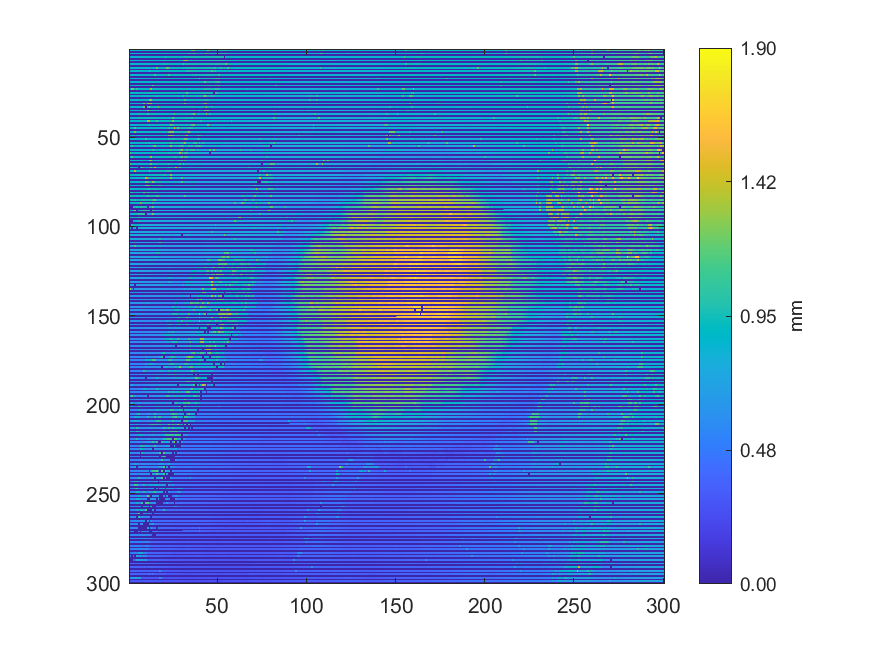

The file beside this chart, header and first rows:
0.871300895901787, 0.872662182133608, 0.872933690391674, 0.86654669267951, 0.86313785968772, 0.863538568427211, 0.865683483665934, 0.866175943471944, 0.87583414757612, 0.876907073313168, 0.875385690832624, 0.874748114543855, 0.878516461918739, 0.874200416850859, 0.874215396616822, 0.896189777048105, 0.895614928529303, 0.895120596252547, 0.89587988313976, 0.898352480758908, 0.902764021834798, 0.901369031129561, 0.915484651842887, 0.915077389455787
0, 0, 0, 0, 0, 0, 0, 0, 0, 0, 0, 0, 0, 0, 0, 0, 0, 0, 0, 0, 0, 0, 0, 0
0.8687, 0.8587, 0.8569, 0.8538, 0.8563, 0.856, 0.8604, 0.8778, 0.8794, 0.8823, 0.882, 0.8819, 0.8846, 0.9283, 0.8987, 0.891, 0.891, 0.8909, 0.8935, 0.8917, 1.006, 0.9144, 0.9136, 0.9124
0, 0, 0, 0, 0, 0, 0, 0, 0, 0, 0, 0, 0, 0, 0, 0, 0, 0, 0, 0, 0, 0, 0, 0
0.8517, 0.8521, 0.8531, 0.8534, 0.8552, 0.8635, 0.8704, 0.8735, 0.8735, 0.8784, 0.8831, 0.8862, 0.8866, 0.891, 0.889, 0.8891, 0.8887, 0.8961, 0.8953, 0.8917, 1.012, 0.9176, 0.9184, 0.9137
0, 0, 0, 0, 0, 0, 0, 0, 0, 0, 0, 0, 0, 0, 0, 0, 0, 0, 0, 0, 0, 0, 0, 0
0.8543, 0.8514, 0.8529, 0.8593, 0.8603, 0.8626, 0.8629, 0.8636, 0.864, 0.8654, 0.9249, 0.8948, 0.895, 0.8841, 0.8836, 0.8837, 0.8912, 0.8941, 0.8955, 1.011, 0.9262, 0.9257, 0.9257, 0.9154
0, 0, 0, 0, 0, 0, 0, 0, 0, 0, 0, 0, 0, 0, 0, 0, 0, 0, 0, 0, 0, 0, 0, 0
0.8495, 0.8495, 0.8543, 0.8566, 0.8605, 0.8594, 0.8602, 0.8544, 0.8559, 0.8593, 0.8595, 0.8598, 0.8691, 0.8786, 0.8774, 0.8801, 0.883, 0.8982, 0.8884, 0.9484, 0.9396, 0.9202, 0.9185, 0.9136
0, 0, 0, 0, 0, 0, 0, 0, 0, 0, 0, 0, 0, 0, 0, 0, 0, 0, 0, 0, 0, 0, 0, 0
0.8536, 0.8561, 0.8562, 0.8574, 0.8611, 0.86, 0.86, 0.8526, 0.8526, 0.8536, 0.8546, 0.8554, 0.869, 0.8683, 0.8694, 1.207, 0.8806, 0.8842, 0.8866, 0.9121, 0.9118, 1.226, 1.094, 0.9113
0, 0, 0, 0, 0, 0, 0, 0, 0, 0, 0, 0, 0, 0, 0, 0, 0, 0, 0, 0, 0, 0, 0, 0
0.8555, 0.8554, 0.8556, 0.8561, 0.8638, 0.8628, 0.8564, 0.8566, 0.8561, 0.8458, 0.8469, 1.092, 0.8668, 0.8675, 0.8754, 0.8839, 0.8853, 0.8856, 0.9095, 0.9113, 0.9001, 0.9009, 0.9004, 0.9046
0, 0, 0, 0, 0, 0, 0, 0, 0, 0, 0, 0, 0, 0, 0, 0, 0, 0, 0, 0, 0, 0, 0, 0
0.8531, 0.8539, 0.8561, 0.8566, 0.8659, 0.865, 0.858, 0.8594, 0.8545, 0.8509, 0.8533, 0.864, 0.8643, 0.8636, 1.117, 0.884, 0.8839, 0.8795, 0.8804, 0.8995, 0.9002, 0.9007, 1.123, 0.9103
0, 0, 0, 0, 0, 0, 0, 0, 0, 0, 0, 0, 0, 0, 0, 0, 0, 0, 0, 0, 0, 0, 0, 0
0.8543, 0.8568, 0.8556, 0.8577, 0.866, 0.8608, 0.8594, 0.8591, 0.8575, 0.8639, 0.8565, 0.8666, 0.866, 0.8687, 0.8886, 0.8876, 0.8776, 0.8781, 0.878, 0.8972, 0.8972, 0.8991, 0.9057, 0.9099
0, 0, 0, 0, 0, 0, 0, 0, 0, 0, 0, 0, 0, 0, 0, 0, 0, 0, 0, 0, 0, 0, 0, 0
0.8544, 0.8601, 0.8627, 0.8646, 0.8725, 0.8687, 0.8666, 0.8643, 0.8692, 0.8756, 0.8747, 0.8743, 0.8705, 0.8709, 0.8992, 0.8947, 0.8948, 0.8945, 0.8972, 0.8983, 0.8988, 0.8993, 0.9063, 0.9076
0, 0, 0, 0, 0, 0, 0, 0, 0, 0, 0, 0, 0, 0, 0, 0, 0, 0, 0, 0, 0, 0, 0, 0
0.859, 0.8626, 0.8665, 0.8791, 0.8793, 0.8862, 0.8883, 0.8906, 0.8909, 0.8889, 0.8831, 0.8799, 0.8817, 1.283, 0.8993, 0.9021, 0.902, 0.9002, 0.9635, 0.9001, 0.9006, 0.9008, 0.9048, 0.9049
0, 0, 0, 0, 0, 0, 0, 0, 0, 0, 0, 0, 0, 0, 0, 0, 0, 0, 0, 0, 0, 0, 0, 0
0.8594, 1.219, 1.239, 0.8876, 1.069, 0.8878, 0.8846, 0.8912, 0.8904, 0.8906, 0.8892, 0.8862, 1.284, 0.9086, 0.9085, 0.9094, 0.9192, 0.9197, 0.9066, 0.9036, 0.902, 0.9024, 0.9091, 0.9028
0, 0, 0, 0, 0, 0, 0, 0, 0, 0, 0, 0, 0, 0, 0, 0, 0, 0, 0, 0, 0, 0, 0, 0
0.8584, 0.9348, 0.8952, 0.8948, 0.8943, 0.8858, 0.8848, 0.8861, 0.889, 0.888, 0.8855, 0.8874, 0.9049, 0.9029, 0.8993, 0.9091, 0.9097, 0.9095, 0.9067, 0.9036, 0.9037, 0.9045, 0.9055, 0.9026
0, 0, 0, 0, 0, 0, 0, 0, 0, 0, 0, 0, 0, 0, 0, 0, 0, 0, 0, 0, 0, 0, 0, 0
0.8755, 0.8793, 0.8825, 0.8876, 0.8752, 0.8762, 0.8798, 0.8791, 0.8764, 0.8884, 0.8877, 0.8881, 0.9, 0.8999, 0.895, 0.8956, 0.9065, 0.9109, 0.9003, 0.9015, 0.9019, 0.9012, 0.9002, 0.8952
0, 0, 0, 0, 0, 0, 0, 0, 0, 0, 0, 0, 0, 0, 0, 0, 0, 0, 0, 0, 0, 0, 0, 0
0.8664, 0.8725, 0.8805, 0.8805, 0.8699, 0.8708, 0.8711, 0.8886, 0.889, 0.8907, 0.8888, 1.26, 1.317, 0.9079, 0.908, 0.9081, 0.9107, 0.9079, 0.9, 0.8984, 0.8983, 0.9001, 0.8965, 0.8927
0, 0, 0, 0, 0, 0, 0, 0, 0, 0, 0, 0, 0, 0, 0, 0, 0, 0, 0, 0, 0, 0, 0, 0
0.8656, 0.8764, 0.8741, 0.8713, 0.869, 0.8683, 0.8682, 0.8898, 1.287, 0.8985, 1.33, 1.321, 1.304, 0.9162, 0.9167, 0.9195, 0.9373, 0.8959, 0.8962, 0.8972, 0.8982, 0.8983, 0.8936, 0.8936
0, 0, 0, 0, 0, 0, 0, 0, 0, 0, 0, 0, 0, 0, 0, 0, 0, 0, 0, 0, 0, 0, 0, 0
0.8681, 0.8689, 0.8707, 0.8651, 0.8655, 0.8665, 0.8952, 0.8945, 1.256, 0.004225, 1.011, 1.323, 0.9363, 0.9358, 0.933, 0.9549, 1.184, 0.8955, 0.8959, 0.8957, 0.9019, 0.9009, 0.8956, 0.895
0, 0, 0, 0, 0, 0, 0, 0, 0, 0, 0, 0, 0, 0, 0, 0, 0, 0, 0, 0, 0, 0, 0, 0
0.8655, 0.8653, 0.864, 0.8633, 0.8651, 0.8663, 0.9608, 0.8957, 0.944, 0.9251, 1.326, 0.9306, 0.9335, 0.9317, 0.9377, 0.9254, 0.9215, 0.8972, 0.8964, 0.8969, 0.8986, 0.8994, 0.8973, 0.8951
0, 0, 0, 0, 0, 0, 0, 0, 0, 0, 0, 0, 0, 0, 0, 0, 0, 0, 0, 0, 0, 0, 0, 0
0.8663, 0.8665, 0.8618, 0.8626, 0.8659, 0.9638, 0.8986, 0.899, 0.8993, 0.8993, 1.029, 0.9211, 0.9186, 0.9198, 0.9154, 0.9137, 0.9023, 0.8987, 0.8977, 0.8992, 0.9021, 0.9011, 0.8987, 0.8985
0, 0, 0, 0, 0, 0, 0, 0, 0, 0, 0, 0, 0, 0, 0, 0, 0, 0, 0, 0, 0, 0, 0, 0
0.8638, 0.8639, 0.8595, 0.8594, 0.8686, 0.938, 0.8898, 0.89, 0.8969, 0.8993, 0.9024, 0.9203, 0.9194, 0.9198, 0.9192, 0.9184, 0.8989, 0.8978, 0.8958, 0.8983, 0.9077, 0.9056, 0.9057, 0.9047
0, 0, 0, 0, 0, 0, 0, 0, 0, 0, 0, 0, 0, 0, 0, 0, 0, 0, 0, 0, 0, 0, 0, 0
0.8612, 0.861, 0.8577, 0.8613, 0.8663, 0.884, 0.8839, 0.8858, 0.8806, 0.8819, 1.379, 1.352, 0.9111, 0.9116, 0.9193, 1.093, 0.8949, 0.8942, 0.8976, 0.9045, 0.9046, 0.9049, 0.9052, 0.9074
0, 0, 0, 0, 0, 0, 0, 0, 0, 0, 0, 0, 0, 0, 0, 0, 0, 0, 0, 0, 0, 0, 0, 0
0.8599, 0.8598, 0.8574, 0.8617, 0.8821, 0.8826, 0.8826, 0.8762, 0.8757, 0.8773, 0.8809, 0.9548, 0.9023, 0.9016, 0.9018, 0.8917, 0.8927, 0.8954, 0.8957, 0.8976, 0.901, 0.9017, 0.903, 1.179
0, 0, 0, 0, 0, 0, 0, 0, 0, 0, 0, 0, 0, 0, 0, 0, 0, 0, 0, 0, 0, 0, 0, 0
0.8571, 0.8555, 0.8563, 1.134, 0.8823, 0.8818, 0.883, 0.8757, 0.8743, 0.8744, 0.8817, 0.8825, 0.893, 0.8951, 0.893, 0.8865, 0.8861, 0.8865, 0.8985, 0.898, 0.8981, 0.8974, 0.9989, 0.9255
0, 0, 0, 0, 0, 0, 0, 0, 0, 0, 0, 0, 0, 0, 0, 0, 0, 0, 0, 0, 0, 0, 0, 0
0.8515, 0.8508, 0.8513, 1.267, 0.8864, 0.8799, 0.8757, 0.8747, 0.8736, 0.8729, 0.8895, 0.8912, 0.8908, 0.8916, 0.8905, 0.8839, 0.8855, 0.8942, 0.8973, 0.8976, 0.8993, 0.8996, 1.179, 1.254
0, 0, 0, 0, 0, 0, 0, 0, 0, 0, 0, 0, 0, 0, 0, 0, 0, 0, 0, 0, 0, 0, 0, 0
0.851, 0.8528, 1.158, 0.8819, 0.8812, 0.8808, 0.8799, 0.8703, 0.8707, 0.8777, 0.8928, 0.8937, 0.8905, 0.8907, 0.8868, 0.8858, 0.8874, 0.8959, 0.9004, 0.8997, 0.8983, 0.8989, 1.214, 1.253
0, 0, 0, 0, 0, 0, 0, 0, 0, 0, 0, 0, 0, 0, 0, 0, 0, 0, 0, 0, 0, 0, 0, 0
0.8529, 0.8525, 0.9356, 0.8802, 0.8779, 0.8799, 0.8723, 0.8714, 0.8712, 1.07, 0.8966, 0.8969, 0.8888, 0.8866, 0.886, 0.8892, 0.8891, 0.8904, 0.9016, 0.902, 0.9015, 0.902, 0.9941, 0.9336
0, 0, 0, 0, 0, 0, 0, 0, 0, 0, 0, 0, 0, 0, 0, 0, 0, 0, 0, 0, 0, 0, 0, 0
0.844, 0.8666, 0.8741, 0.8735, 0.881, 0.8782, 0.8704, 0.8696, 0.8708, 0.9469, 0.9119, 1.009, 0.8802, 0.8797, 0.8843, 0.9054, 0.9055, 0.9052, 0.9048, 0.9048, 0.9043, 0.9043, 0.9073, 1.04
0, 0, 0, 0, 0, 0, 0, 0, 0, 0, 0, 0, 0, 0, 0, 0, 0, 0, 0, 0, 0, 0, 0, 0
0.857, 1.094, 0.8767, 0.8783, 0.8778, 0.879, 0.8691, 0.8695, 0.8753, 0.8744, 0.8722, 0.8738, 0.8758, 0.9579, 1.227, 0.906, 0.9014, 0.9056, 0.9078, 0.9086, 0.9087, 0.9086, 0.9107, 1.245
0, 0, 0, 0, 0, 0, 0, 0, 0, 0, 0, 0, 0, 0, 0, 0, 0, 0, 0, 0, 0, 0, 0, 0
0.8551, 0.8794, 0.88, 0.8794, 0.8792, 0.8706, 0.8633, 0.868, 0.8717, 0.8704, 0.866, 0.8656, 0.8663, 1.048, 0.8924, 0.8984, 0.8987, 0.9058, 0.9057, 0.9063, 0.9059, 0.9055, 0.9194, 0.9768
0, 0, 0, 0, 0, 0, 0, 0, 0, 0, 0, 0, 0, 0, 0, 0, 0, 0, 0, 0, 0, 0, 0, 0
1.116, 0.8791, 0.879, 0.879, 0.8791, 0.8694, 0.8693, 0.8658, 0.8698, 0.8669, 0.8666, 0.8651, 0.8771, 0.8922, 0.8921, 0.9092, 0.9053, 0.9084, 0.9078, 0.9097, 0.9082, 0.9097, 0.9699, 0.9375
0, 0, 0, 0, 0, 0, 0, 0, 0, 0, 0, 0, 0, 0, 0, 0, 0, 0, 0, 0, 0, 0, 0, 0
0.9251, 1.147, 0.885, 0.8837, 0.8828, 0.8732, 0.875, 0.8814, 0.8822, 0.8693, 0.8697, 0.8697, 1.294, 0.8959, 0.8951, 0.9118, 0.9095, 0.9097, 0.908, 0.91, 0.9117, 0.9196, 0.9316, 0.9298
... 239 more rows
